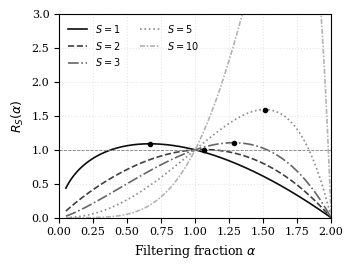
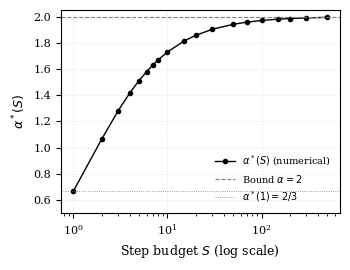
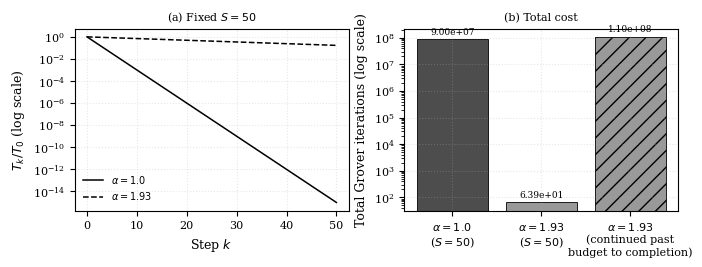

The matplotlib source for these figures, in order:
"""
Numerical experiments supporting the BFDH paper.
Generates three figures (vector PDF, ready for LaTeX \\includegraphics)
and a raw CSV of results so every number can be checked independently.

Run: python3 bfdh_experiments.py
Output: figures/fig1_RS_curves.pdf
        figures/fig2_alpha_star_vs_S.pdf
        figures/fig3_step_budget_comparison.pdf
        data/alpha_star_results.csv
"""

import numpy as np
import matplotlib.pyplot as plt
import csv
import os

os.makedirs("figures", exist_ok=True)
os.makedirs("data", exist_ok=True)

# Plot style: grayscale, serif font, suitable for an academic paper.
plt.rcParams.update({
    "font.family": "serif",
    "font.size": 9,
    "axes.labelsize": 9,
    "legend.fontsize": 8,
    "xtick.labelsize": 8,
    "ytick.labelsize": 8,
    "axes.grid": True,
    "grid.alpha": 0.3,
    "grid.linestyle": ":",
})


# ---------------------------------------------------------------------------
# Core function: R_S(alpha), the closed-form efficiency ratio from the paper.
# ---------------------------------------------------------------------------
def R_S(alpha, S):
    """Efficiency ratio of BFDH versus standard DH over a fixed step budget S.
    alpha may be a scalar or a numpy array; S must be a scalar (int)."""
    alpha = np.asarray(alpha, dtype=np.float64)
    k = np.arange(S)
    drop_ratio = (1 - (alpha / 2) ** S) / (1 - (1 / 2) ** S)

    sum_baseline = np.sum(np.sqrt(2.0) ** k)
    r = np.sqrt(2.0 / alpha)
    if alpha.ndim == 0:
        sum_bfdh = alpha ** (-0.5) * np.sum(r ** k)
    else:
        sum_bfdh = alpha ** (-0.5) * np.sum(r[:, None] ** k[None, :], axis=1)

    return drop_ratio * (sum_baseline / sum_bfdh)


def find_optimal_alpha(S, lo=1e-3, hi=1.999999, n=20_000):
    """Vectorized numerical sweep to locate alpha*(S)."""
    alphas = np.linspace(lo, hi, n)
    Rs = R_S(alphas, S)
    idx = np.argmax(Rs)
    return alphas[idx], Rs[idx]


# ---------------------------------------------------------------------------
# FIGURE 1: R_S(alpha) curves for several values of S, with each peak marked.
# Demonstrates visually that each S has a single maximum, and that the
# location of that maximum shifts to the right as S grows.
# ---------------------------------------------------------------------------
def make_figure1():
    fig, ax = plt.subplots(figsize=(3.4, 2.6))

    S_list = [1, 2, 3, 5, 10]
    alphas_plot = np.linspace(0.05, 1.999, 2000)
    linestyles = ["-", "--", "-.", ":", (0, (3, 1, 1, 1))]
    grays = ["0.05", "0.25", "0.40", "0.55", "0.70"]

    for S, ls, gray in zip(S_list, linestyles, grays):
        Rs = R_S(alphas_plot, S)
        ax.plot(alphas_plot, Rs, label=f"$S={S}$", linewidth=1.2,
                linestyle=ls, color=gray)

        a_star, R_star = find_optimal_alpha(S)
        ax.plot(a_star, R_star, "o", color="black", markersize=3, zorder=5)

    ax.axhline(1.0, color="gray", linewidth=0.6, linestyle="--")
    ax.set_xlabel(r"Filtering fraction $\alpha$")
    ax.set_ylabel(r"$R_S(\alpha)$")
    ax.set_xlim(0, 2)
    ax.set_ylim(0, 3)
    ax.legend(loc="upper left", ncol=2, frameon=False, fontsize=7)
    fig.tight_layout(pad=0.4)
    fig.savefig("figures/fig1_RS_curves.pdf")
    plt.close(fig)
    print("Figure 1 done: figures/fig1_RS_curves.pdf")


# ---------------------------------------------------------------------------
# FIGURE 2: alpha*(S) vs S, compared against the alpha=2 limiting line.
# Demonstrates visually the monotonically increasing trend toward the
# structural bound.
# ---------------------------------------------------------------------------
def make_figure2():
    S_values = [1, 2, 3, 4, 5, 6, 7, 8, 10, 15, 20, 30, 50, 70, 100, 150, 200, 300, 500]
    alpha_stars = []
    for S in S_values:
        a_star, _ = find_optimal_alpha(S)
        alpha_stars.append(a_star)

    fig, ax = plt.subplots(figsize=(3.4, 2.6))
    ax.plot(S_values, alpha_stars, "o-", color="black", markersize=3, linewidth=1.0,
            label=r"$\alpha^*(S)$ (numerical)")
    ax.axhline(2.0, color="gray", linewidth=0.8, linestyle="--", label=r"Bound $\alpha=2$")
    ax.axhline(2/3, color="gray", linewidth=0.6, linestyle=":", label=r"$\alpha^*(1)=2/3$")

    ax.set_xscale("log")
    ax.set_xlabel(r"Step budget $S$ (log scale)")
    ax.set_ylabel(r"$\alpha^*(S)$")
    ax.set_ylim(0.5, 2.05)
    ax.legend(loc="lower right", frameon=False, fontsize=7)
    fig.tight_layout(pad=0.4)
    fig.savefig("figures/fig2_alpha_star_vs_S.pdf")
    plt.close(fig)
    print("Figure 2 done: figures/fig2_alpha_star_vs_S.pdf")
    return S_values, alpha_stars


# ---------------------------------------------------------------------------
# FIGURE 3: behavior of a step-budget-tuned alpha when extended past its
# intended budget. Case study: T0=2^50, S=50.
# ---------------------------------------------------------------------------
def simulate(alpha, S, T0, N):
    T = float(T0)
    total_cost = 0.0
    history_T = [T]
    for k in range(S):
        M = alpha * T
        cost = (np.pi / 4) * np.sqrt(N / M)
        T = M / 2
        total_cost += cost
        history_T.append(T)
    return T, total_cost, history_T


def continue_to_target(T_start, target, N, alpha_continue=1.0):
    T = T_start
    extra_cost = 0.0
    extra_steps = 0
    while T > target and extra_steps < 5000:
        M = alpha_continue * T
        cost = (np.pi / 4) * np.sqrt(N / M)
        T = M / 2
        extra_cost += cost
        extra_steps += 1
    return T, extra_cost, extra_steps


def make_figure3():
    T0 = 2 ** 50
    N = 2 * T0
    S = 50

    T_std, C_std, hist_std = simulate(1.0, S, T0, N)
    T_b, C_b, hist_b = simulate(1.93, S, T0, N)

    # Continue alpha=1.93 past the original S=50 budget until T actually
    # reaches 1, switching to alpha=1.0 for the continuation.
    T_final_b, extra_cost_b, extra_steps_b = continue_to_target(T_b, 1.0, N)
    total_cost_b_completed = C_b + extra_cost_b

    fig, axes = plt.subplots(1, 2, figsize=(7.0, 2.6))

    # Left panel: T_k vs k, fixed S=50.
    ax = axes[0]
    ax.plot(range(len(hist_std)), np.array(hist_std) / T0, "-", color="black",
             linewidth=1.1, label=r"$\alpha=1.0$")
    ax.plot(range(len(hist_b)), np.array(hist_b) / T0, "--", color="black",
             linewidth=1.1, label=r"$\alpha=1.93$")
    ax.set_yscale("log")
    ax.set_xlabel(r"Step $k$")
    ax.set_ylabel(r"$T_k/T_0$ (log scale)")
    ax.set_title(r"(a) Fixed $S=50$", fontsize=8)
    ax.legend(frameon=False, fontsize=7)

    # Right panel: cumulative cost, fixed S=50 vs continuation past budget.
    ax = axes[1]
    labels = [r"$\alpha=1.0$" + "\n($S=50$)",
              r"$\alpha=1.93$" + "\n($S=50$)",
              r"$\alpha=1.93$" + "\n(continued past"+"\nbudget to completion)"]
    values = [C_std, C_b, total_cost_b_completed]
    bars = ax.bar(labels, values, color=["0.3", "0.6", "0.6"],
                   edgecolor="black", linewidth=0.6,
                   hatch=["", "", "//"])
    ax.set_yscale("log")
    ax.set_ylabel("Total Grover iterations (log scale)")
    ax.set_title(r"(b) Total cost", fontsize=8)
    for bar, v in zip(bars, values):
        ax.text(bar.get_x() + bar.get_width()/2, v*1.3, f"{v:.2e}",
                 ha="center", va="bottom", fontsize=6.5, rotation=0)

    fig.tight_layout(pad=0.5)
    fig.savefig("figures/fig3_step_budget_comparison.pdf")
    plt.close(fig)
    print("Figure 3 done: figures/fig3_step_budget_comparison.pdf")

    return {
        "T0": T0, "N": N, "S": S,
        "T_std_final": T_std, "C_std": C_std,
        "T_b_final": T_b, "C_b": C_b,
        "extra_steps_b": extra_steps_b, "extra_cost_b": extra_cost_b,
        "total_cost_b_completed": total_cost_b_completed,
        "R_50": (T0 - T_b) / C_b / ((T0 - T_std) / C_std),
    }


# ---------------------------------------------------------------------------
# Save all raw data to CSV for independent verification.
# ---------------------------------------------------------------------------
def save_csv(S_values, alpha_stars, figure3_results):
    with open("data/alpha_star_results.csv", "w", newline="") as f:
        writer = csv.writer(f)
        writer.writerow(["=== alpha*(S) table (Figure 2) ==="])
        writer.writerow(["S", "alpha_star", "R_S(alpha_star)"])
        for S, a in zip(S_values, alpha_stars):
            writer.writerow([S, f"{a:.6f}", f"{R_S(a, S):.6f}"])

        writer.writerow([])
        writer.writerow(["=== Experiment 3: alpha extended past its step budget (Figure 3) ==="])
        for k, v in figure3_results.items():
            writer.writerow([k, v])
    print("CSV saved: data/alpha_star_results.csv")


if __name__ == "__main__":
    make_figure1()
    S_values, alpha_stars = make_figure2()
    figure3_results = make_figure3()
    save_csv(S_values, alpha_stars, figure3_results)

    print("\n--- Quick summary for manual verification ---")
    for S in [1, 2, 3, 5, 10, 50]:
        a, R = find_optimal_alpha(S)
        print(f"S={S:4d}  alpha*={a:.4f}  R_S(alpha*)={R:.4f}")
